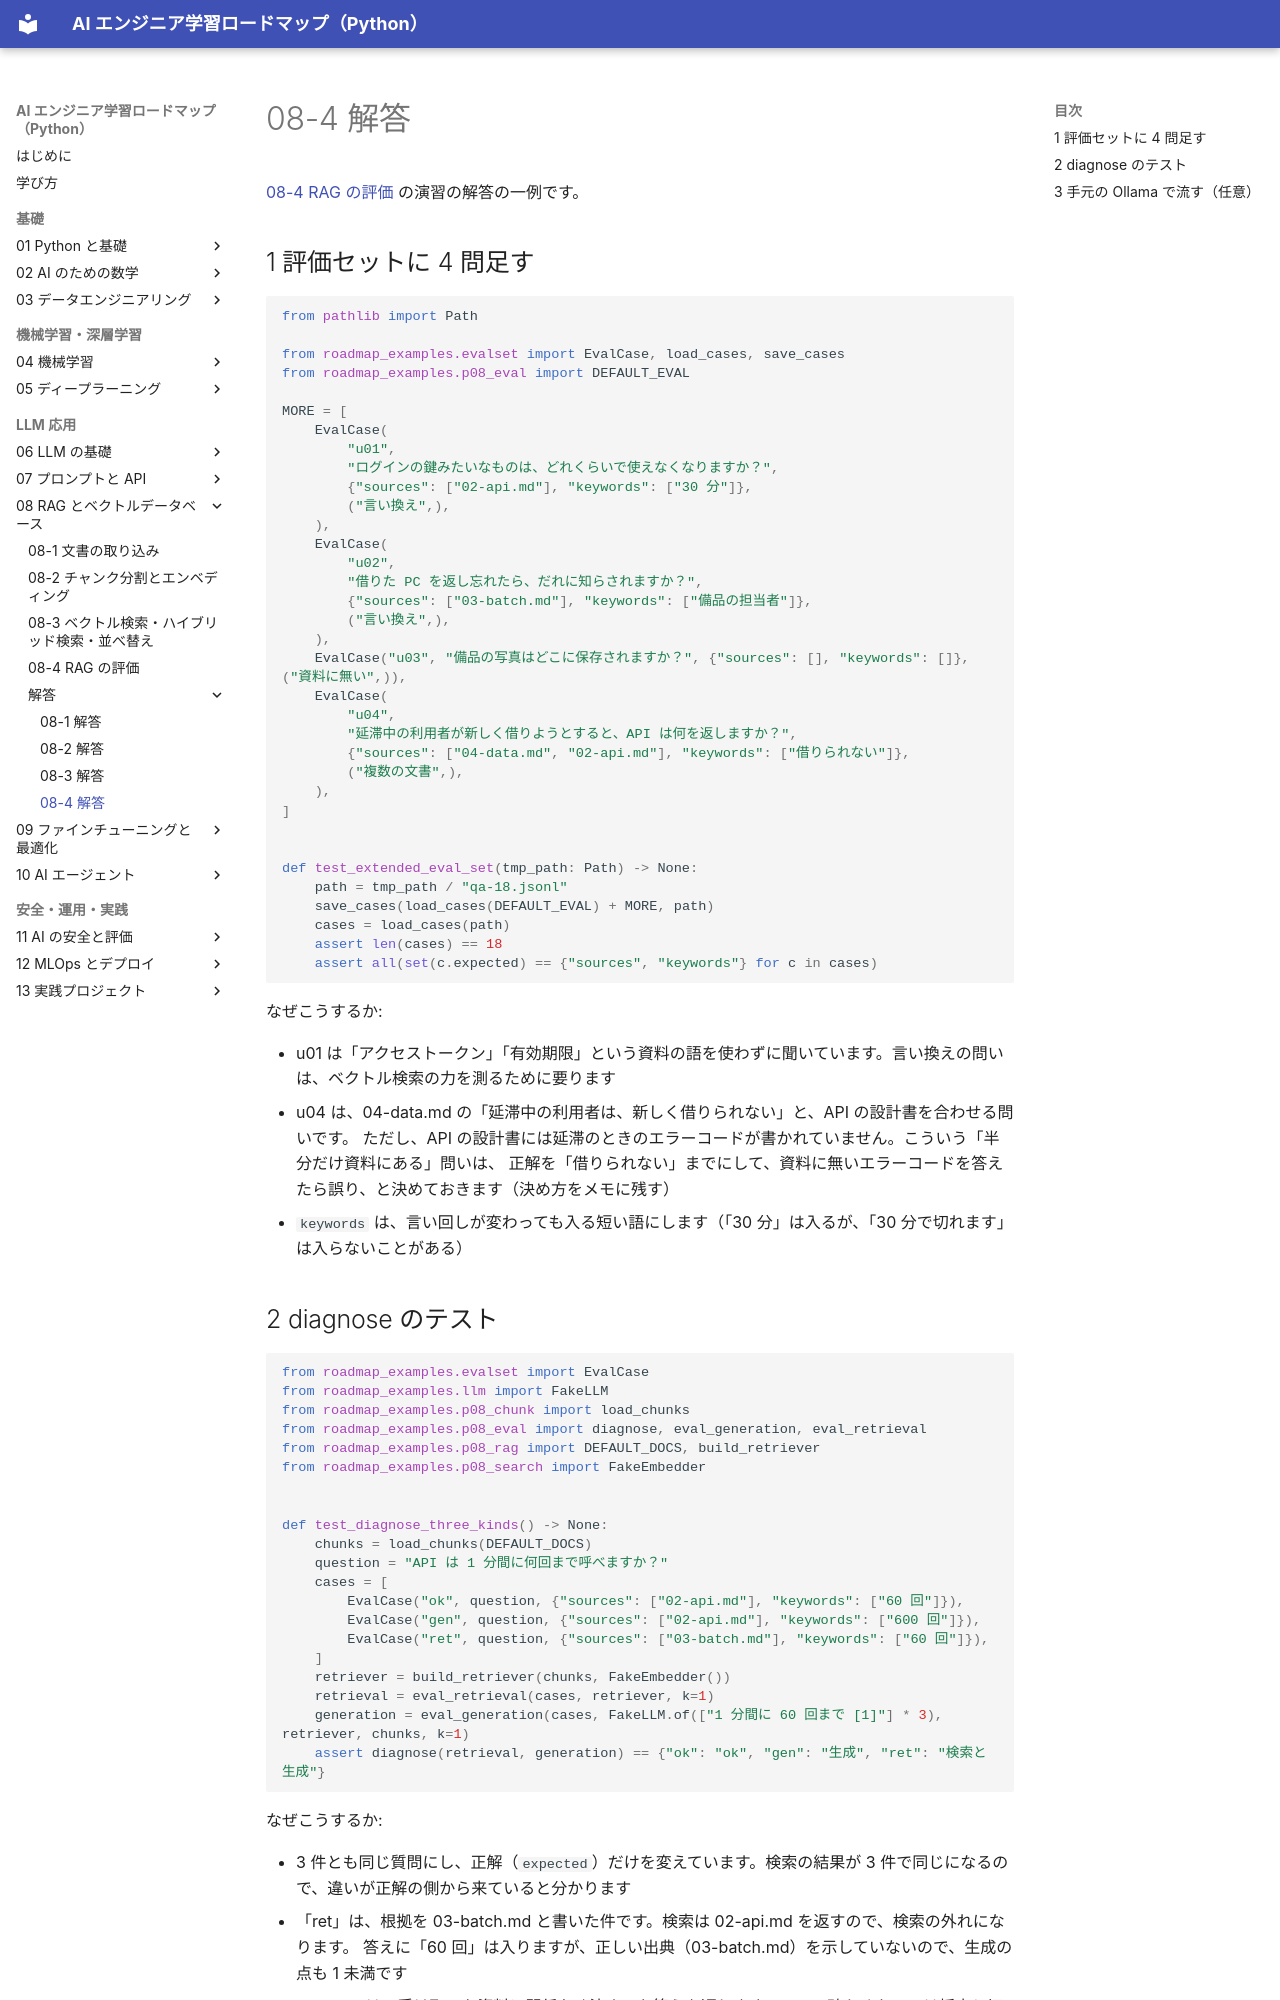

repository: shoyo-maya-bot/ai-engineer-roadmap · page: 08-rag/answers/08-4/index.html · generator: mkdocs

# 08-4 解答

[08-4 RAG の評価](../08-4-rag-eval.md) の演習の解答の一例です。

## 1 評価セットに 4 問足す

```python
from pathlib import Path

from roadmap_examples.evalset import EvalCase, load_cases, save_cases
from roadmap_examples.p08_eval import DEFAULT_EVAL

MORE = [
    EvalCase(
        "u01",
        "ログインの鍵みたいなものは、どれくらいで使えなくなりますか？",
        {"sources": ["02-api.md"], "keywords": ["30 分"]},
        ("言い換え",),
    ),
    EvalCase(
        "u02",
        "借りた PC を返し忘れたら、だれに知らされますか？",
        {"sources": ["03-batch.md"], "keywords": ["備品の担当者"]},
        ("言い換え",),
    ),
    EvalCase("u03", "備品の写真はどこに保存されますか？", {"sources": [], "keywords": []}, ("資料に無い",)),
    EvalCase(
        "u04",
        "延滞中の利用者が新しく借りようとすると、API は何を返しますか？",
        {"sources": ["04-data.md", "02-api.md"], "keywords": ["借りられない"]},
        ("複数の文書",),
    ),
]


def test_extended_eval_set(tmp_path: Path) -> None:
    path = tmp_path / "qa-18.jsonl"
    save_cases(load_cases(DEFAULT_EVAL) + MORE, path)
    cases = load_cases(path)
    assert len(cases) == 18
    assert all(set(c.expected) == {"sources", "keywords"} for c in cases)
```

なぜこうするか:

- u01 は「アクセストークン」「有効期限」という資料の語を使わずに聞いています。言い換えの問いは、ベクトル検索の力を測るために要ります
- u04 は、04-data.md の「延滞中の利用者は、新しく借りられない」と、API の設計書を合わせる問いです。
  ただし、API の設計書には延滞のときのエラーコードが書かれていません。こういう「半分だけ資料にある」問いは、
  正解を「借りられない」までにして、資料に無いエラーコードを答えたら誤り、と決めておきます（決め方をメモに残す）
- `keywords` は、言い回しが変わっても入る短い語にします（「30 分」は入るが、「30 分で切れます」は入らないことがある）
